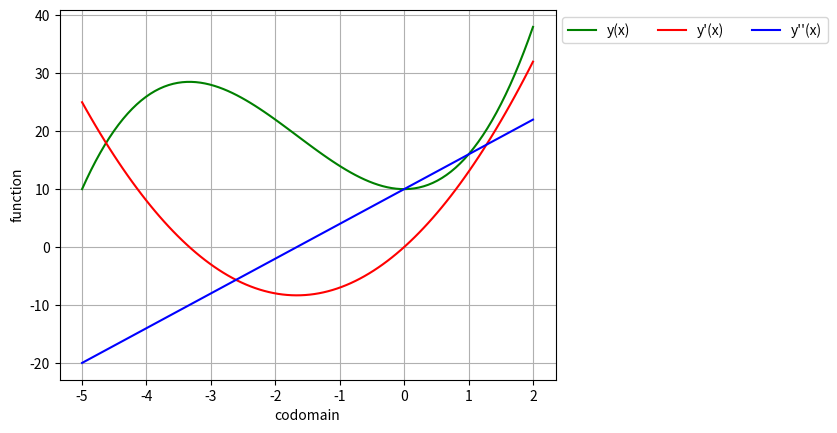

The script that saved this image:

# -*- coding: utf-8 -*-
import matplotlib.pyplot as plt
import numpy as np
import matplotlib as mpl

mpl.use('Agg') # не рисовать на экране

fig,ax=plt.subplots() #будет 1 график, на нем

x=np.linspace(-5,2,100) #от -5 до 2 , 100 точек

y1= x**3 + 5*x**2 + 10
y2= 3*x**2 + 10*x
y3= 6*x + 10

ax.plot(x,y1, color="green", label="y(x)")
ax.plot(x,y2, color="red", label="y'(x)")
ax.plot(x,y3, color="blue", label="y''(x)")

ax.set_xlabel("codomain")
ax.set_ylabel("function")

ax.legend(ncol=3, loc=2, bbox_to_anchor=(1,1))

plt.grid(True)
plt.show()

fig.savefig('theory_1.png')
